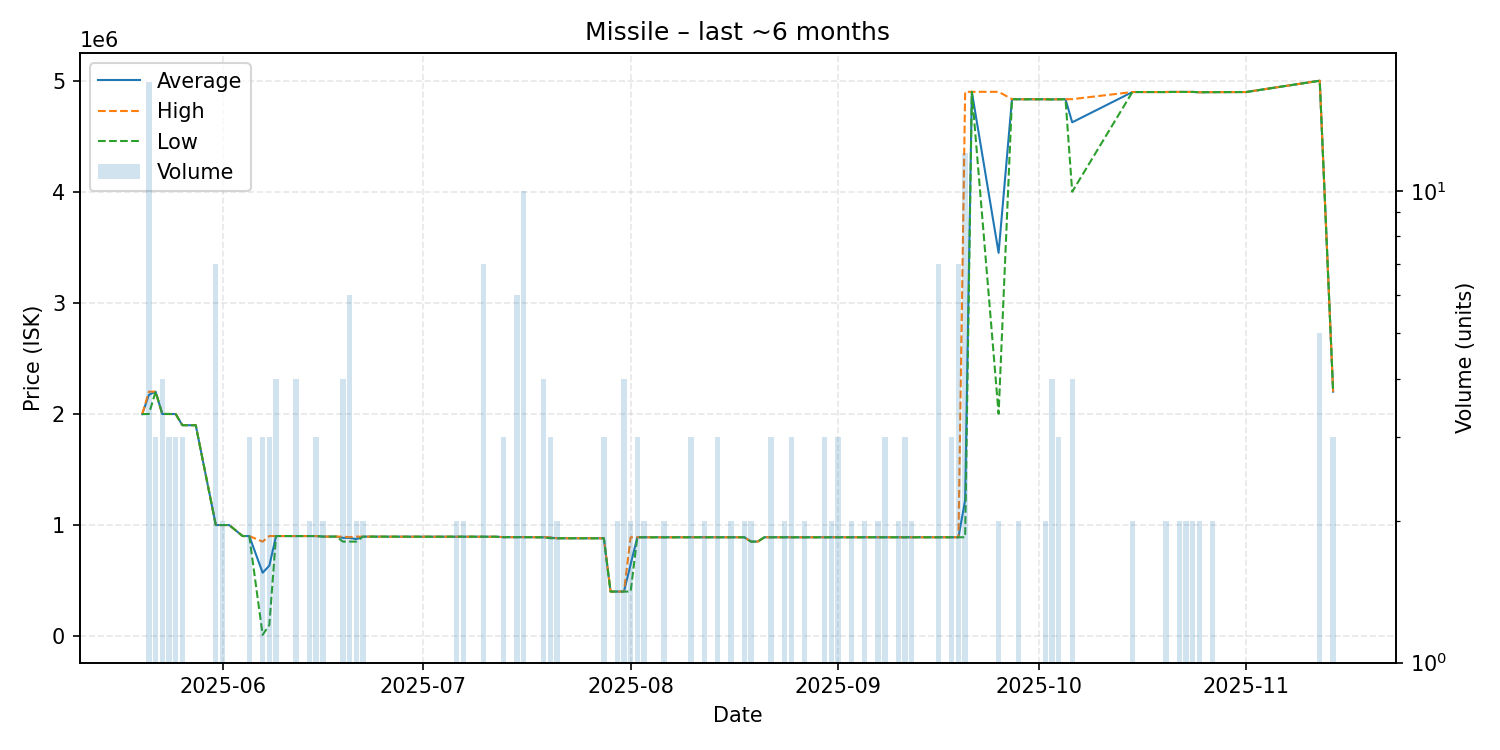

Values plotted in this chart, from the file beside it:
date, average, highest, lowest, order_count, volume
2025-05-20, 1998000, 1998000, 1998000, 1, 1
2025-05-21, 2171824, 2200000, 1999000, 6, 17
2025-05-22, 2200000, 2200000, 2200000, 2, 3
2025-05-23, 1999000, 1999000, 1999000, 2, 4
2025-05-24, 1999000, 1999000, 1999000, 3, 3
2025-05-25, 1998667, 1999000, 1998000, 3, 3
2025-05-26, 1898333, 1899000, 1898000, 3, 3
2025-05-27, 1898000, 1898000, 1898000, 1, 1
2025-05-28, 1898000, 1898000, 1898000, 1, 1
2025-05-31, 999000, 999000, 999000, 4, 7
2025-06-01, 999000, 999000, 999000, 2, 2
2025-06-02, 999000, 999000, 999000, 1, 1
2025-06-04, 900000, 900000, 900000, 1, 1
2025-06-05, 900000, 900000, 900000, 3, 3
2025-06-07, 569670, 849500, 10010, 3, 3
2025-06-08, 633333, 900000, 100000, 3, 3
2025-06-09, 900000, 900000, 900000, 4, 4
2025-06-10, 899900, 899900, 899900, 1, 1
2025-06-11, 899900, 899900, 899900, 1, 1
2025-06-12, 899900, 899900, 899900, 4, 4
2025-06-14, 899900, 899900, 899900, 2, 2
2025-06-15, 899900, 899900, 899900, 3, 3
2025-06-16, 894950, 895000, 894900, 2, 2
2025-06-18, 894900, 894900, 894900, 1, 1
2025-06-19, 883625, 894900, 850000, 4, 4
2025-06-20, 883250, 889900, 850000, 2, 6
2025-06-21, 872300, 894600, 850000, 2, 2
2025-06-22, 894600, 894600, 894600, 2, 2
2025-06-23, 894600, 894600, 894600, 1, 1
2025-06-26, 894300, 894300, 894300, 1, 1
2025-06-27, 894300, 894300, 894300, 1, 1
2025-06-28, 894100, 894100, 894100, 1, 1
2025-06-29, 894000, 894000, 894000, 1, 1
2025-07-03, 894000, 894000, 894000, 1, 1
2025-07-06, 894000, 894000, 894000, 2, 2
2025-07-07, 894000, 894000, 894000, 2, 2
2025-07-08, 894000, 894000, 894000, 1, 1
2025-07-09, 894000, 894000, 894000, 1, 1
2025-07-10, 893800, 893800, 893800, 3, 7
2025-07-12, 893700, 893700, 893700, 1, 1
2025-07-13, 889767, 889800, 889700, 3, 3
2025-07-14, 889800, 889800, 889800, 1, 1
2025-07-15, 889800, 889800, 889800, 1, 6
2025-07-16, 890000, 890000, 890000, 1, 10
2025-07-18, 888700, 888700, 888700, 1, 1
2025-07-19, 888775, 888800, 888700, 4, 4
2025-07-20, 885867, 888800, 880000, 3, 3
2025-07-21, 880000, 880000, 880000, 2, 2
2025-07-23, 880000, 880000, 880000, 1, 1
2025-07-24, 879900, 879900, 879900, 1, 1
2025-07-27, 879900, 879900, 879900, 1, 1
2025-07-28, 879933, 880000, 879900, 3, 3
2025-07-29, 400000, 400000, 400000, 1, 1
2025-07-30, 400000, 400000, 400000, 2, 2
2025-07-31, 400000, 400000, 400000, 4, 4
2025-08-01, 644400, 888800, 400000, 2, 2
2025-08-02, 888800, 888800, 888800, 3, 3
2025-08-03, 888800, 888800, 888800, 2, 2
2025-08-05, 888800, 888800, 888800, 1, 1
2025-08-06, 888800, 888800, 888800, 2, 2
... 63 more rows
